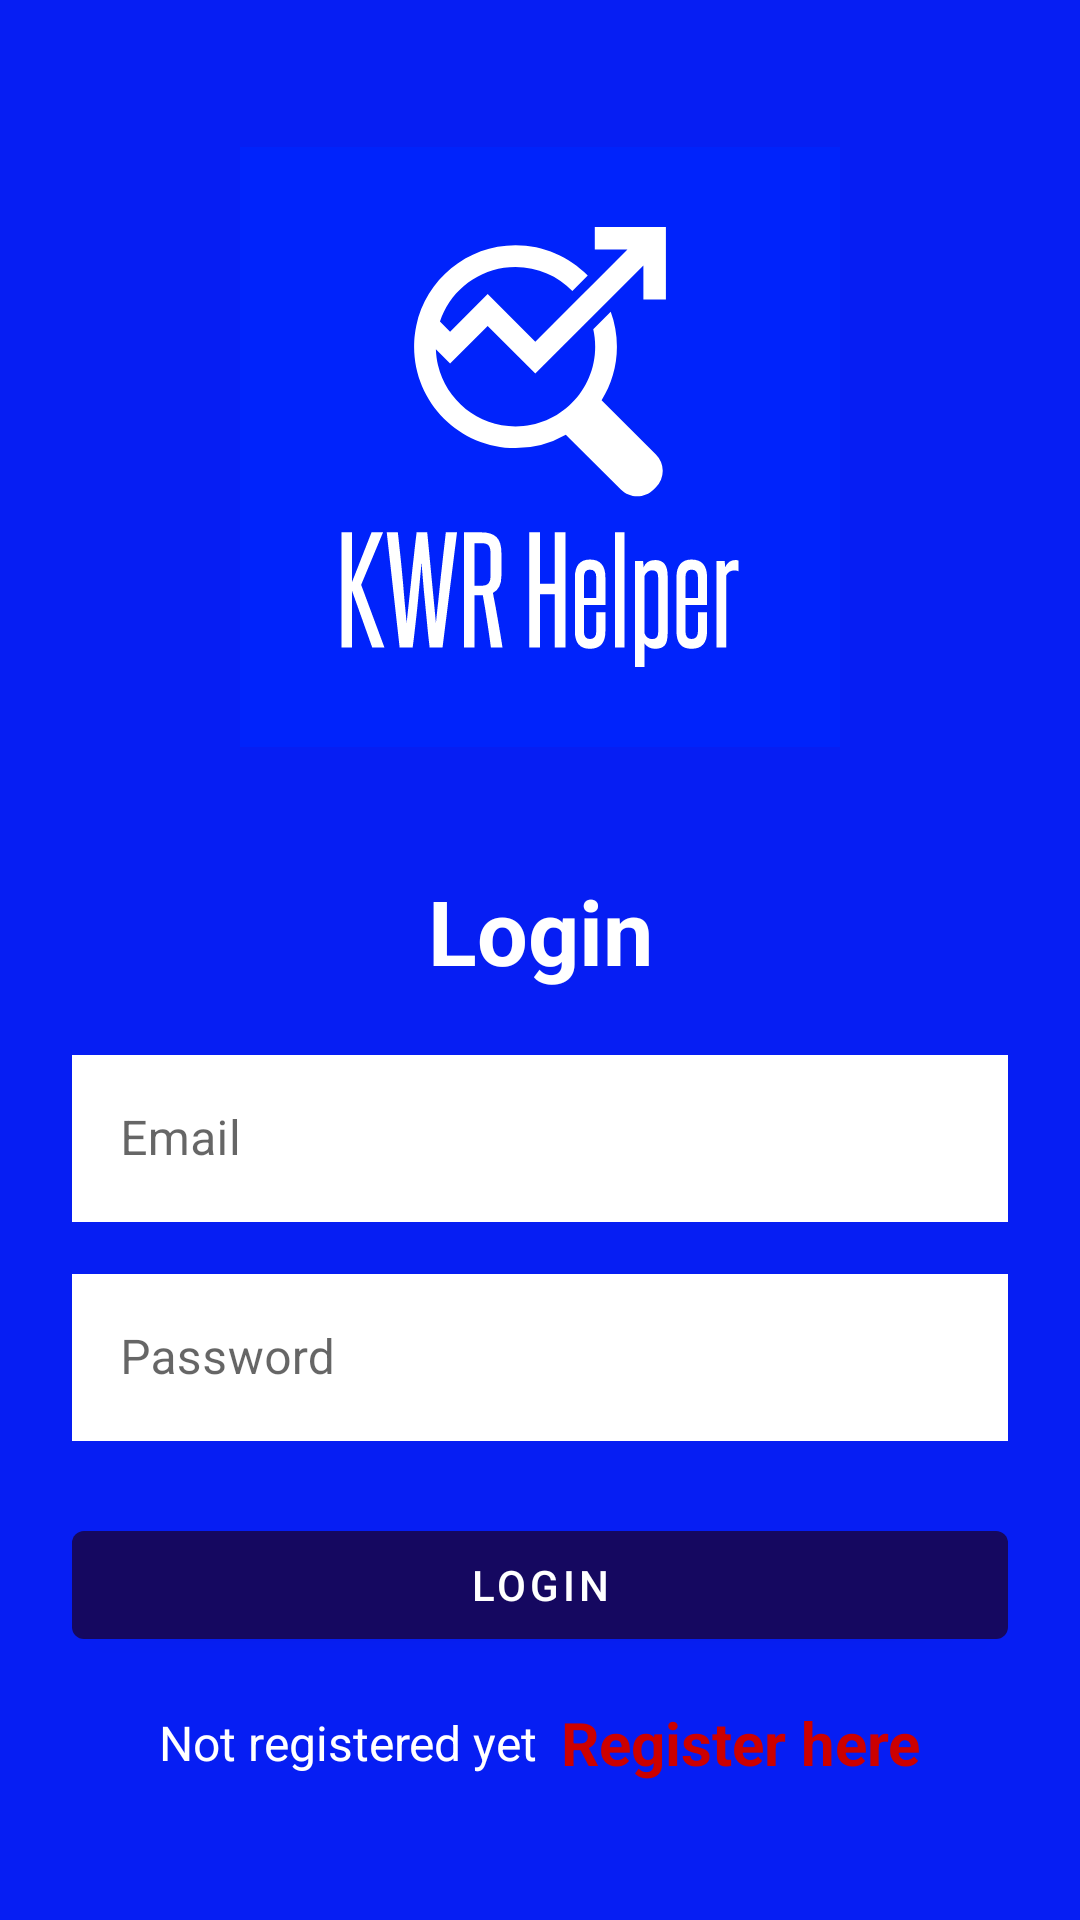

Android layout source for this screen:
<!-- AndroidManifest.xml: application theme Theme.KWR_Helper_App -->
<!-- res/layout/activity_login.xml -->
<?xml version="1.0" encoding="utf-8"?>
<LinearLayout xmlns:android="http://schemas.android.com/apk/res/android"
    xmlns:app="http://schemas.android.com/apk/res-auto"
    xmlns:tools="http://schemas.android.com/tools"
    android:layout_width="match_parent"
    android:layout_height="match_parent"
    android:background="#061EF3"
    android:orientation="vertical"
    android:padding="24dp"
    tools:context=".LoginActivity">

    <ImageView
        android:id="@+id/imageView"
        android:layout_width="200dp"
        android:layout_height="200dp"
        android:layout_gravity="center"
        android:layout_marginTop="25dp"
        android:background="#0023FB"
        android:src="@drawable/ic_resource_logo" />

    <LinearLayout
        android:layout_width="match_parent"
        android:layout_height="match_parent"
        android:layout_gravity="center"
        android:layout_marginTop="25dp"
        android:orientation="vertical">

        <TextView
            android:layout_width="match_parent"
            android:layout_height="wrap_content"
            android:layout_marginVertical="16dp"
            android:gravity="center_horizontal"
            android:text="Login"
            android:textColor="@color/white"
            android:textSize="30sp"
            android:textStyle="bold" />


        <com.google.android.material.textfield.TextInputLayout
            style="@style/Widget.MaterialComponents.TextInputLayout.OutlinedBox"
            android:layout_width="match_parent"
            android:layout_height="wrap_content">

            <com.google.android.material.textfield.TextInputEditText
                android:id="@+id/etLoginEmail"
                android:layout_width="match_parent"
                android:layout_height="wrap_content"
                android:background="@color/white"
                android:hint="Email"
                android:inputType="textEmailAddress" />
        </com.google.android.material.textfield.TextInputLayout>


        <com.google.android.material.textfield.TextInputLayout
            style="@style/Widget.MaterialComponents.TextInputLayout.OutlinedBox"
            android:layout_width="match_parent"
            android:layout_height="wrap_content"
            android:layout_marginTop="12dp">

            <com.google.android.material.textfield.TextInputEditText
                android:id="@+id/etLoginPass"
                android:layout_width="match_parent"
                android:layout_height="wrap_content"
                android:background="@color/white"
                android:hint="Password"
                android:inputType="textPassword" />
        </com.google.android.material.textfield.TextInputLayout>

        <com.google.android.material.button.MaterialButton
            android:id="@+id/btnLogin"
            android:layout_width="match_parent"
            android:layout_height="wrap_content"
            android:layout_marginTop="24dp"
            android:text="Login"
            app:backgroundTint="#150860" />

        <LinearLayout
            android:layout_width="match_parent"
            android:layout_height="wrap_content"
            android:layout_marginTop="15dp"
            android:gravity="center"
            android:orientation="horizontal">

            <TextView
                android:layout_width="wrap_content"
                android:layout_height="wrap_content"
                android:text="Not registered yet"
                android:textColor="@color/white"
                android:textSize="16sp" />

            <TextView
                android:id="@+id/tvRegisterHere"
                android:layout_width="wrap_content"
                android:layout_height="wrap_content"
                android:layout_marginLeft="8dp"
                android:text="Register here"
                android:textColor="@android:color/holo_red_dark"
                android:textColorLink="#F1EEEE"
                android:textSize="20sp"
                android:textStyle="bold" />

        </LinearLayout>

    </LinearLayout>
</LinearLayout>
<!-- resources referenced by this layout -->
<resources>
  <color name="white">#FFFFFFFF</color>
  <!-- drawable ic_resource_logo: vector/xml drawable (drawable, 8202 chars, omitted) -->
  <style name="Theme.KWR_Helper_App" parent="Theme.MaterialComponents.DayNight.DarkActionBar">
          
          <item name="colorPrimary">@color/purple_500</item>
          <item name="colorPrimaryVariant">@color/purple_700</item>
          <item name="colorOnPrimary">@color/white</item>
          
          <item name="colorSecondary">@color/teal_200</item>
          <item name="colorSecondaryVariant">@color/teal_700</item>
          <item name="colorOnSecondary">@color/black</item>
          
          <item name="android:statusBarColor" tools:targetApi="l">?attr/colorPrimaryVariant</item>
          
      </style>
  <color name="purple_500">#2D20E8</color>
  <color name="purple_700">#FF3700B3</color>
  <color name="teal_200">#FF03DAC5</color>
  <color name="teal_700">#FF018786</color>
  <color name="black">#FF000000</color>
</resources>
